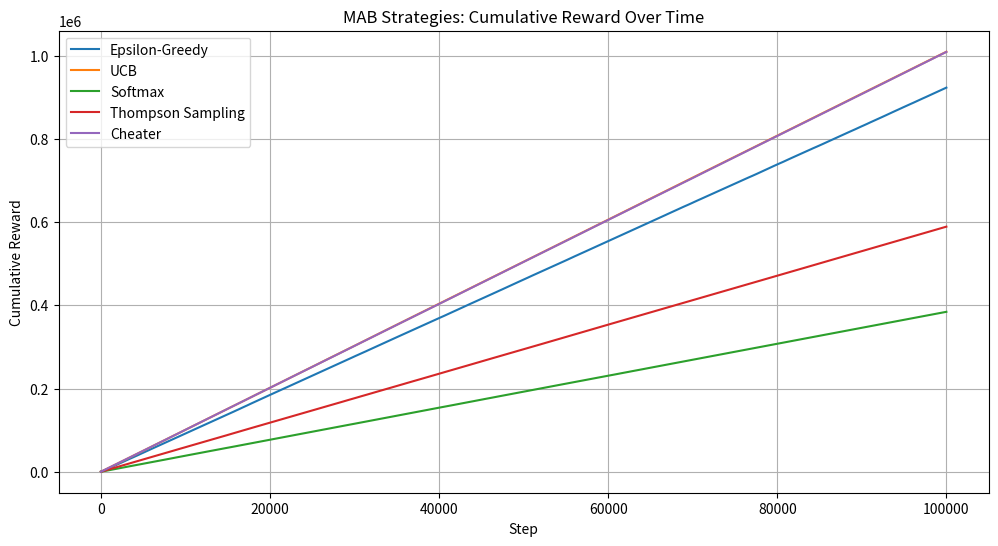

Write Python code to recreate this figure.
import numpy as np
import matplotlib.pyplot as plt
from tqdm import tqdm
from scipy import stats

# -------------------------------
# Настройка среды MAB
# -------------------------------
class Bandit:
    def __init__(self, true_means):
        self.true_means = np.array(true_means)
        self.n_arms = len(true_means)

    def pull(self, arm):
        return np.random.normal(self.true_means[arm], 1.0)

# -------------------------------
# Стратегии
# -------------------------------
def epsilon_greedy(bandit, episodes=1000, epsilon=0.1):
    n_arms = bandit.n_arms
    Q = np.zeros(n_arms)
    N = np.zeros(n_arms)
    rewards = []

    for t in range(episodes):
        if np.random.rand() < epsilon:
            arm = np.random.randint(n_arms)
        else:
            arm = np.argmax(Q)

        r = bandit.pull(arm)
        N[arm] += 1
        Q[arm] += (r - Q[arm]) / N[arm]
        rewards.append(r)
    return np.array(rewards)

def ucb(bandit, episodes=1000, c=2):
    n_arms = bandit.n_arms
    Q = np.zeros(n_arms)
    N = np.zeros(n_arms)
    rewards = []

    for t in range(1, episodes + 1):
        ucb_values = Q + c * np.sqrt(np.log(t) / (N + 1e-5))
        arm = np.argmax(ucb_values)

        r = bandit.pull(arm)
        N[arm] += 1
        Q[arm] += (r - Q[arm]) / N[arm]
        rewards.append(r)
    return np.array(rewards)

def softmax(bandit, episodes=1000, tau=0.1):
    n_arms = bandit.n_arms
    Q = np.zeros(n_arms)
    N = np.zeros(n_arms)
    rewards = []

    for t in range(episodes):
        exp_Q = np.exp(Q / tau)
        probs = exp_Q / np.sum(exp_Q)
        arm = np.random.choice(n_arms, p=probs)

        r = bandit.pull(arm)
        N[arm] += 1
        Q[arm] += (r - Q[arm]) / N[arm]
        rewards.append(r)
    return np.array(rewards)

def thompson_sampling(bandit, episodes=1000):
    n_arms = bandit.n_arms
    mu_hat = np.zeros(n_arms)
    lambda_hat = np.ones(n_arms)
    rewards = []

    for t in range(episodes):
        sampled = np.random.normal(mu_hat, 1/np.sqrt(lambda_hat))
        arm = np.argmax(sampled)

        r = bandit.pull(arm)
        lambda_hat[arm] += 1
        mu_hat[arm] += (r - mu_hat[arm]) / lambda_hat[arm]
        rewards.append(r)
    return np.array(rewards)

def cheater(bandit, episodes=1000):
    best_arm = np.argmax(bandit.true_means)
    rewards = [bandit.pull(best_arm) for _ in range(episodes)]
    return np.array(rewards)

# -------------------------------
# Функция для доверительного интервала
# -------------------------------
def mean_confidence_interval(data, confidence=0.95):
    a = 1.0 * np.array(data)
    n = len(a)
    mean = np.mean(a)
    se = stats.sem(a)
    h = se * stats.t.ppf((1 + confidence) / 2., n-1)
    return mean, mean-h, mean+h

# -------------------------------
# Симуляция и графики
# -------------------------------
if __name__ == "__main__":
    true_means = np.random.normal(scale=5.0, size=15)
    bandit = Bandit(true_means)
    episodes = 100000  
    strategies = {}

    for name, func in tqdm([
        ("Epsilon-Greedy", epsilon_greedy),
        ("UCB", ucb),
        ("Softmax", softmax),
        ("Thompson Sampling", thompson_sampling),
        ("Cheater", cheater)
    ], desc="Simulating strategies"):
        rewards = func(bandit, episodes)
        strategies[name] = rewards

    # График кумулятивной награды
    plt.figure(figsize=(12, 6))
    for name, rewards in strategies.items():
        cumulative_rewards = np.cumsum(rewards)
        plt.plot(cumulative_rewards, label=name)
    plt.xlabel("Step")
    plt.ylabel("Cumulative Reward")
    plt.title("MAB Strategies: Cumulative Reward Over Time")
    plt.legend()
    plt.grid(True)
    plt.show()

    # Статистические оценки
    print("\nСредняя награда ± 95% доверительный интервал:")
    for name, rewards in strategies.items():
        mean, lower, upper = mean_confidence_interval(rewards)
        print(f"{name}: {mean:.4f} [{lower:.4f}, {upper:.4f}]")

    # p-value: сравнение с Cheater
    cheater_rewards = strategies["Cheater"]
    print("\nP-values по t-тесту против Cheater:")
    for name, rewards in strategies.items():
        if name == "Cheater":
            continue
        t_stat, p_val = stats.ttest_ind(rewards, cheater_rewards)
        print(f"{name} vs Cheater: p-value = {p_val:.4e}")
